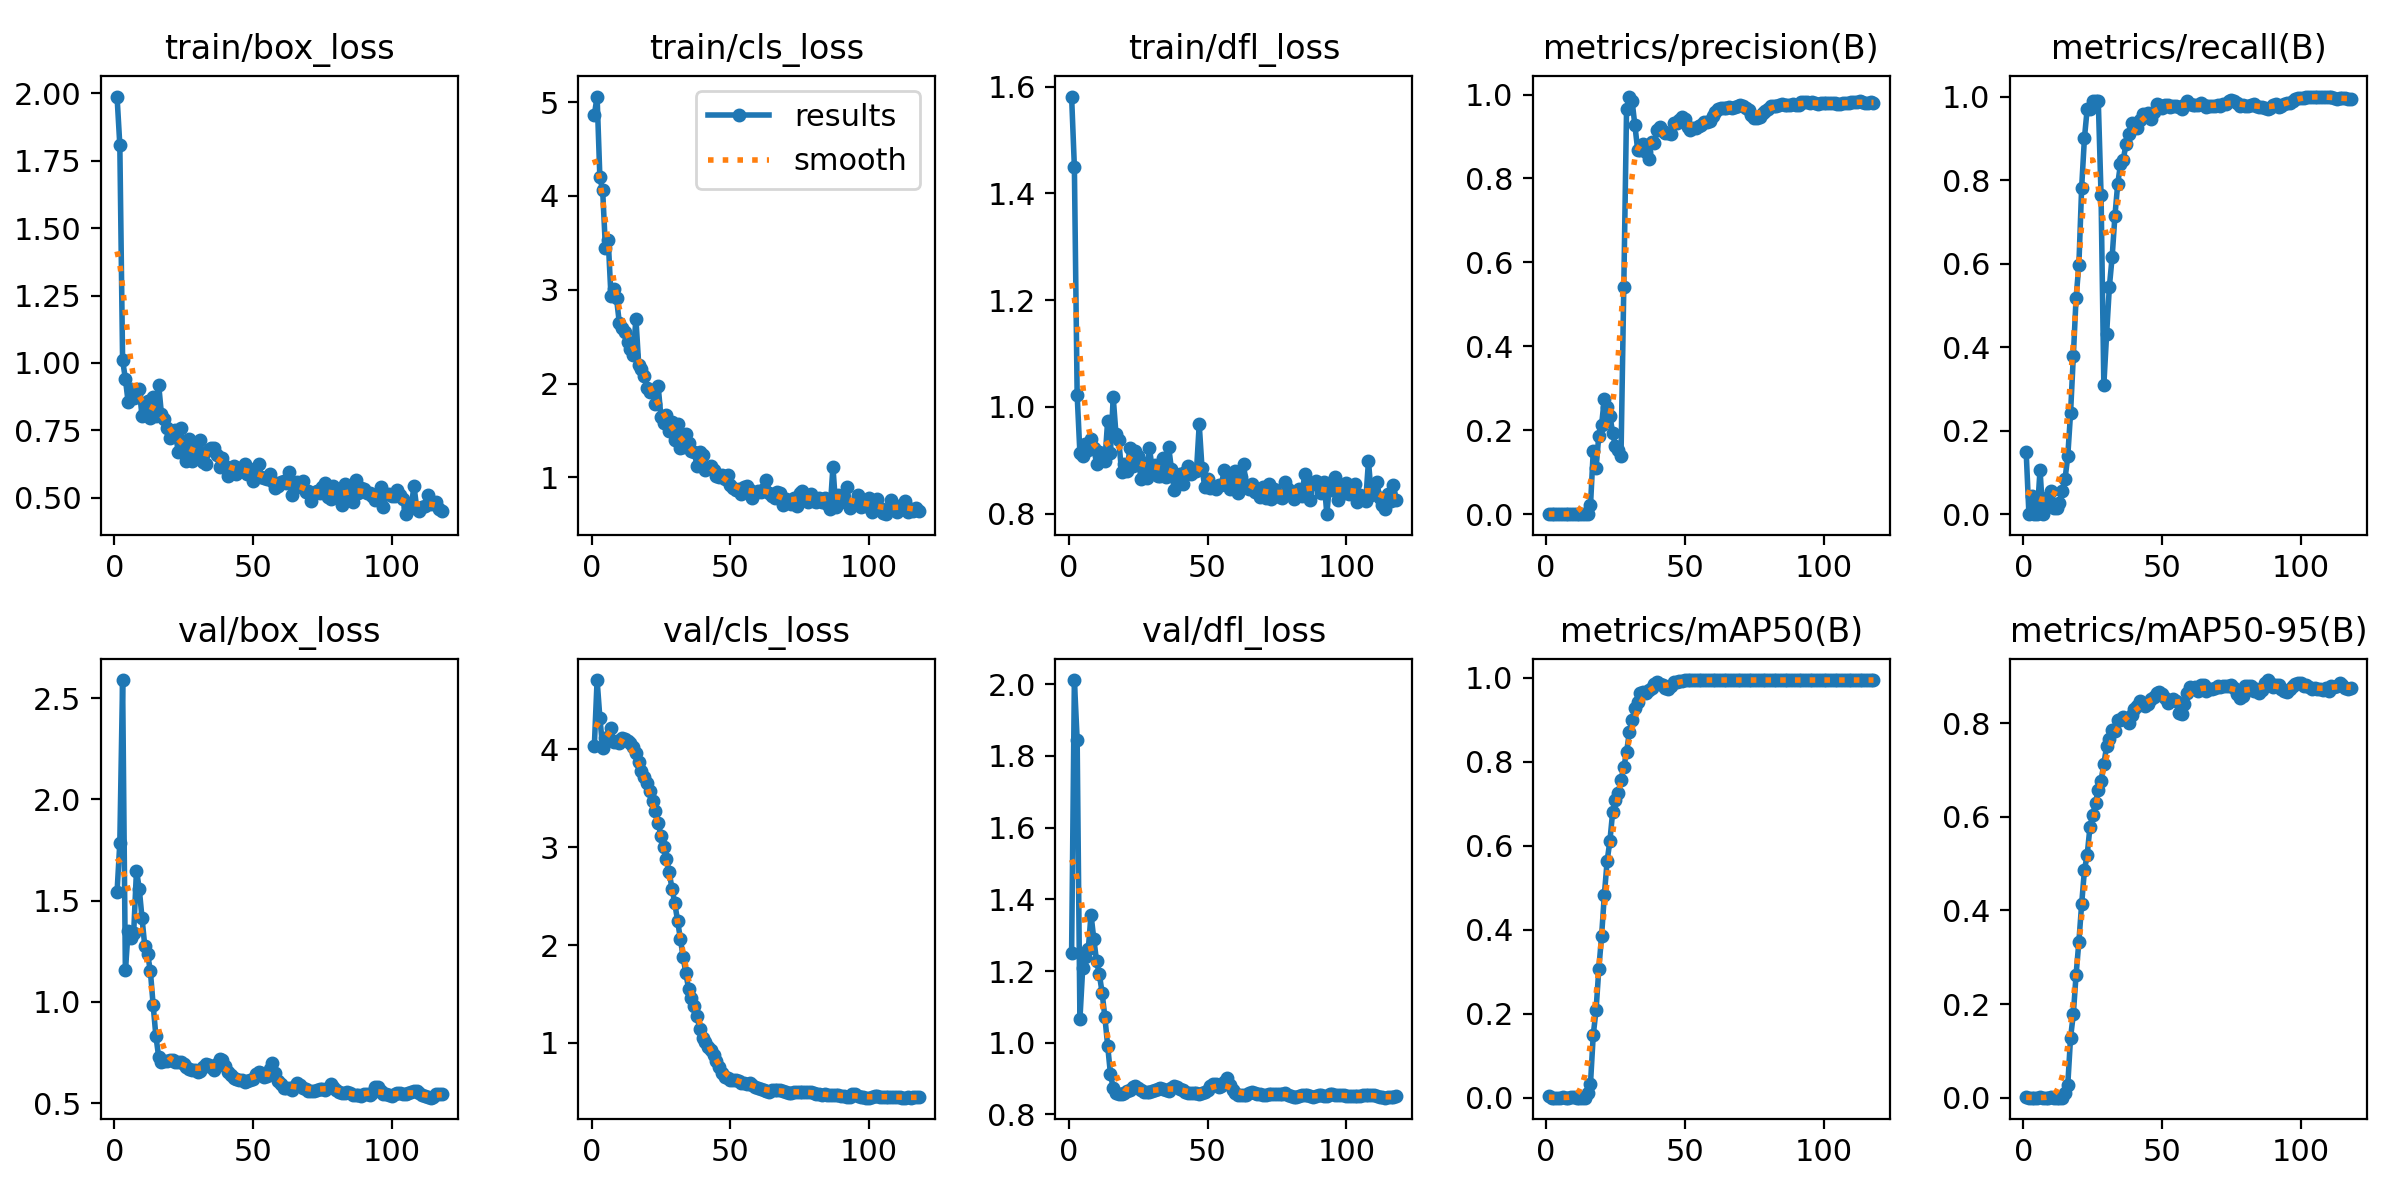

Source data for this figure (header and first rows):
epoch, time, train/box_loss, train/cls_loss, train/dfl_loss, metrics/precision(B), metrics/recall(B), metrics/mAP50(B), metrics/mAP50-95(B), val/box_loss, val/cls_loss, val/dfl_loss, lr/pg0, lr/pg1, lr/pg2
1, 1.26, 1.988, 4.861, 1.582, 0.00146, 0.15, 0.00393, 0.00232, 1.541, 4.031, 1.25, 0.097, 3e-06, 3e-06
2, 1.778, 1.808, 5.059, 1.45, 0, 0, 0, 0, 1.786, 4.707, 2.012, 0.09301, 6.9538e-06, 6.9538e-06
3, 2.329, 1.01, 4.196, 1.023, 8e-05, 0.04444, 0.00033, 0.0001, 2.589, 4.321, 1.845, 0.08901, 1.08548e-05, 1.08548e-05
4, 2.89, 0.9415, 4.06, 0.913, 0, 0, 0, 0, 1.155, 4.017, 1.066, 0.08501, 1.4703e-05, 1.4703e-05
5, 3.428, 0.8546, 3.448, 0.908, 0, 0, 0, 0, 1.348, 4.114, 1.208, 0.08102, 1.84984e-05, 1.84984e-05
6, 3.968, 0.9044, 3.533, 0.9302, 0.00059, 0.1065, 0.00063, 0.00045, 1.318, 4.122, 1.239, 0.07702, 2.2241e-05, 2.2241e-05
7, 4.508, 0.8683, 2.934, 0.9192, 0, 0, 0, 0, 1.342, 4.214, 1.26, 0.07303, 2.59308e-05, 2.59308e-05
8, 5.049, 0.8792, 3.012, 0.9404, 9e-05, 0.02778, 0.00017, 8e-05, 1.648, 4.078, 1.357, 0.06903, 2.95678e-05, 2.95678e-05
9, 5.665, 0.9046, 2.908, 0.9232, 0.00013, 0.04167, 0.00044, 0.00029, 1.559, 4.082, 1.29, 0.06503, 3.3152e-05, 3.3152e-05
10, 6.196, 0.8024, 2.65, 0.8939, 0.00056, 0.05556, 0.00114, 0.00046, 1.414, 4.062, 1.227, 0.06104, 3.66834e-05, 3.66834e-05
11, 6.736, 0.8177, 2.596, 0.9164, 5e-05, 0.01389, 3e-05, 1e-05, 1.275, 4.113, 1.191, 0.05704, 4.0162e-05, 4.0162e-05
12, 7.26, 0.8605, 2.549, 0.9005, 5e-05, 0.01389, 3e-05, 1e-05, 1.236, 4.107, 1.139, 0.05304, 4.35878e-05, 4.35878e-05
13, 7.783, 0.7951, 2.447, 0.8987, 0.00011, 0.02778, 9e-05, 4e-05, 1.153, 4.087, 1.071, 0.04905, 4.69608e-05, 4.69608e-05
14, 8.315, 0.8723, 2.366, 0.9744, 0.00027, 0.05556, 0.00028, 0.0002, 0.9861, 4.064, 0.9915, 0.04505, 5.0281e-05, 5.0281e-05
15, 8.851, 0.805, 2.305, 0.9145, 0.00062, 0.08333, 0.01085, 0.00997, 0.8303, 4.024, 0.913, 0.04105, 5.35484e-05, 5.35484e-05
16, 9.446, 0.9192, 2.689, 1.018, 0.02085, 0.1389, 0.03356, 0.02716, 0.729, 3.959, 0.8738, 0.03706, 5.6763e-05, 5.6763e-05
17, 9.979, 0.8105, 2.198, 0.9487, 0.1511, 0.2417, 0.15, 0.1279, 0.704, 3.869, 0.8604, 0.03306, 5.99248e-05, 5.99248e-05
18, 10.52, 0.7934, 2.161, 0.9382, 0.1094, 0.3778, 0.2083, 0.1781, 0.7066, 3.78, 0.8579, 0.02906, 6.30338e-05, 6.30338e-05
19, 11.06, 0.7577, 2.081, 0.8788, 0.1875, 0.5185, 0.3066, 0.2629, 0.7083, 3.712, 0.8579, 0.02507, 6.609e-05, 6.609e-05
20, 11.59, 0.7232, 1.951, 0.8936, 0.213, 0.5963, 0.3855, 0.3329, 0.7144, 3.654, 0.8605, 0.02107, 6.90934e-05, 6.90934e-05
21, 12.12, 0.728, 1.913, 0.8808, 0.2752, 0.7815, 0.4834, 0.413, 0.7103, 3.577, 0.8651, 0.01707, 7.2044e-05, 7.2044e-05
22, 12.66, 0.7526, 1.934, 0.9232, 0.2553, 0.9, 0.5641, 0.4854, 0.7022, 3.476, 0.8689, 0.01307, 7.49418e-05, 7.49418e-05
23, 13.25, 0.6702, 1.781, 0.8887, 0.2347, 0.9704, 0.612, 0.5191, 0.7036, 3.37, 0.877, 0.009078, 7.77868e-05, 7.77868e-05
24, 13.78, 0.7576, 1.977, 0.9168, 0.1933, 0.9704, 0.6814, 0.5779, 0.7021, 3.25, 0.8785, 0.005081, 8.0579e-05, 8.0579e-05
25, 14.31, 0.6752, 1.65, 0.9078, 0.1615, 0.9889, 0.7099, 0.6042, 0.6936, 3.118, 0.8725, 0.001083, 8.33184e-05, 8.33184e-05
26, 14.85, 0.6364, 1.585, 0.8647, 0.1522, 0.9889, 0.7265, 0.6297, 0.678, 3.006, 0.8669, 8.35e-05, 8.35e-05, 8.35e-05
27, 15.38, 0.7199, 1.666, 0.8948, 0.1394, 0.9889, 0.757, 0.6581, 0.6704, 2.881, 0.8634, 8.284e-05, 8.284e-05, 8.284e-05
28, 15.91, 0.6375, 1.494, 0.8667, 0.5409, 0.7637, 0.7872, 0.6773, 0.6653, 2.741, 0.8613, 8.218e-05, 8.218e-05, 8.218e-05
29, 16.45, 0.703, 1.587, 0.9235, 0.965, 0.3091, 0.823, 0.7121, 0.6639, 2.576, 0.8639, 8.152e-05, 8.152e-05, 8.152e-05
30, 17.05, 0.6547, 1.402, 0.8881, 0.9953, 0.431, 0.8705, 0.7508, 0.654, 2.426, 0.8653, 8.086e-05, 8.086e-05, 8.086e-05
31, 17.59, 0.713, 1.57, 0.8906, 0.9842, 0.545, 0.8994, 0.7669, 0.6568, 2.249, 0.868, 8.02e-05, 8.02e-05, 8.02e-05
32, 18.13, 0.6319, 1.311, 0.8699, 0.9268, 0.6162, 0.9285, 0.7859, 0.6777, 2.066, 0.8714, 7.954e-05, 7.954e-05, 7.954e-05
33, 18.66, 0.626, 1.33, 0.8704, 0.8688, 0.7146, 0.9422, 0.7829, 0.6917, 1.877, 0.8727, 7.888e-05, 7.888e-05, 7.888e-05
34, 19.19, 0.6756, 1.46, 0.904, 0.8677, 0.7906, 0.9634, 0.8073, 0.6891, 1.711, 0.8699, 7.822e-05, 7.822e-05, 7.822e-05
35, 19.73, 0.6849, 1.366, 0.8696, 0.882, 0.8379, 0.9672, 0.8072, 0.6774, 1.549, 0.8669, 7.756e-05, 7.756e-05, 7.756e-05
36, 20.32, 0.6848, 1.278, 0.9242, 0.8635, 0.8487, 0.9653, 0.8132, 0.6657, 1.459, 0.8664, 7.69e-05, 7.69e-05, 7.69e-05
37, 20.85, 0.6584, 1.275, 0.8829, 0.8467, 0.8866, 0.9704, 0.8093, 0.6923, 1.381, 0.8738, 7.624e-05, 7.624e-05, 7.624e-05
38, 21.39, 0.6136, 1.126, 0.8437, 0.8871, 0.911, 0.9768, 0.7999, 0.7152, 1.278, 0.8785, 7.558e-05, 7.558e-05, 7.558e-05
39, 21.92, 0.6475, 1.274, 0.8716, 0.8834, 0.9378, 0.9846, 0.8167, 0.7104, 1.142, 0.8765, 7.492e-05, 7.492e-05, 7.492e-05
40, 22.45, 0.6183, 1.242, 0.8736, 0.9152, 0.9332, 0.9896, 0.8298, 0.6846, 1.052, 0.8714, 7.426e-05, 7.426e-05, 7.426e-05
41, 22.98, 0.5822, 1.078, 0.8558, 0.9226, 0.9242, 0.9854, 0.837, 0.6538, 1.014, 0.8668, 7.36e-05, 7.36e-05, 7.36e-05
42, 23.52, 0.6066, 1.106, 0.8776, 0.9133, 0.9443, 0.9844, 0.8464, 0.6379, 0.9631, 0.8635, 7.294e-05, 7.294e-05, 7.294e-05
43, 24.06, 0.6182, 1.118, 0.8899, 0.908, 0.9578, 0.975, 0.8405, 0.6254, 0.9236, 0.8606, 7.228e-05, 7.228e-05, 7.228e-05
44, 24.59, 0.5878, 1.079, 0.8748, 0.9088, 0.9526, 0.9735, 0.8377, 0.6193, 0.8719, 0.861, 7.162e-05, 7.162e-05, 7.162e-05
45, 25.12, 0.6091, 1.018, 0.8823, 0.9057, 0.9595, 0.9804, 0.8414, 0.6117, 0.8149, 0.8598, 7.096e-05, 7.096e-05, 7.096e-05
46, 25.66, 0.6095, 1.002, 0.8794, 0.9331, 0.9468, 0.9904, 0.8512, 0.6117, 0.7518, 0.859, 7.03e-05, 7.03e-05, 7.03e-05
47, 26.19, 0.6252, 1.029, 0.9672, 0.9323, 0.963, 0.9913, 0.8552, 0.6061, 0.6895, 0.8572, 6.964e-05, 6.964e-05, 6.964e-05
48, 26.73, 0.5897, 0.9808, 0.8853, 0.9386, 0.983, 0.9918, 0.8639, 0.6073, 0.6524, 0.8586, 6.898e-05, 6.898e-05, 6.898e-05
49, 27.27, 0.6076, 1.022, 0.85, 0.9465, 0.9795, 0.9931, 0.8659, 0.6128, 0.6384, 0.8625, 6.832e-05, 6.832e-05, 6.832e-05
50, 27.86, 0.5641, 0.9243, 0.8652, 0.9413, 0.9728, 0.994, 0.8626, 0.6184, 0.6261, 0.867, 6.766e-05, 6.766e-05, 6.766e-05
51, 28.39, 0.5875, 0.884, 0.8477, 0.9226, 0.9798, 0.994, 0.854, 0.644, 0.6259, 0.8788, 6.7e-05, 6.7e-05, 6.7e-05
52, 28.92, 0.6272, 0.8678, 0.8492, 0.916, 0.979, 0.994, 0.8434, 0.6547, 0.6186, 0.8848, 6.634e-05, 6.634e-05, 6.634e-05
53, 29.45, 0.5791, 0.8756, 0.8457, 0.9197, 0.9758, 0.995, 0.8479, 0.6491, 0.6072, 0.8842, 6.568e-05, 6.568e-05, 6.568e-05
54, 29.98, 0.5719, 0.8273, 0.8538, 0.9194, 0.9784, 0.995, 0.8513, 0.628, 0.5919, 0.8758, 6.502e-05, 6.502e-05, 6.502e-05
55, 30.51, 0.5687, 0.8956, 0.8544, 0.9251, 0.977, 0.995, 0.8465, 0.6361, 0.5869, 0.8788, 6.436e-05, 6.436e-05, 6.436e-05
56, 31.1, 0.5889, 0.9116, 0.8809, 0.928, 0.9749, 0.995, 0.8226, 0.6672, 0.5846, 0.8905, 6.37e-05, 6.37e-05, 6.37e-05
57, 31.63, 0.5608, 0.865, 0.8741, 0.9343, 0.9706, 0.995, 0.819, 0.6958, 0.5939, 0.9006, 6.304e-05, 6.304e-05, 6.304e-05
58, 32.16, 0.5378, 0.7793, 0.8454, 0.9337, 0.9797, 0.995, 0.8417, 0.6473, 0.5727, 0.8815, 6.238e-05, 6.238e-05, 6.238e-05
59, 32.7, 0.5431, 0.8318, 0.8497, 0.938, 0.9894, 0.995, 0.8645, 0.6085, 0.5504, 0.8672, 6.172e-05, 6.172e-05, 6.172e-05
60, 33.23, 0.5577, 0.8513, 0.8793, 0.9497, 0.9825, 0.995, 0.877, 0.5918, 0.5382, 0.8603, 6.106e-05, 6.106e-05, 6.106e-05
... 58 more rows
